Run: headless pygame with SDL's dummy video driver; simulated clock (each Clock.tick advances the game by its frame time, no real sleeping); random seed 0; keys injected as events and as key.get_pressed() state; no mouse input.
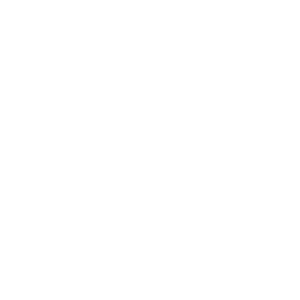
Frame 1 of 4 · flips 1–60 · no input
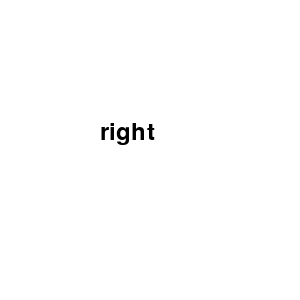
Frame 2 of 4 · flips 61–180 · tapped SPACE, RETURN · held RIGHT (→), D
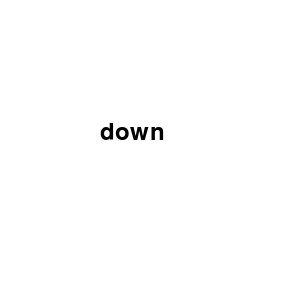
Frame 3 of 4 · flips 181–300 · held DOWN (↓), S
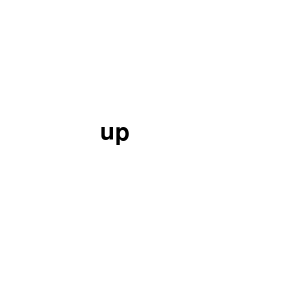
Frame 4 of 4 · flips 301–420 · held LEFT (←), A, UP (↑), W

The pygame program that drew these frames:

import pygame
import sys
from pygame.locals import*

pygame.init()
SCREEN = pygame.display.set_mode((300,300))
CLOCK = pygame.time.Clock()
# b,w
BLACK = (0,0,0)
WHITE =(255,255,255)

sysfont = pygame.font.SysFont(None,36)

txt = sysfont.render("",True,BLACK)

while True :
    SCREEN.fill(WHITE)
    
    for event in pygame.event.get():
        if event.type == QUIT :
            pygame.quit()
            sys.exit()
            
        if event.type == KEYDOWN:
            if event.key == K_UP:
                txt = sysfont.render("up",True,BLACK)
            if event.key == K_DOWN:
                txt = sysfont.render("down",True,BLACK)
            if event.key == K_RIGHT:
                txt = sysfont.render("right",True,BLACK)
            if event.key == K_LEFT:
                txt = sysfont.render("left",True,BLACK)
            if event.key == K_ESCAPE:
                pygame.quit()
                sys.exit()

    SCREEN.blit(txt,(100,120))
    pygame.display.update()
    CLOCK.tick(60)
